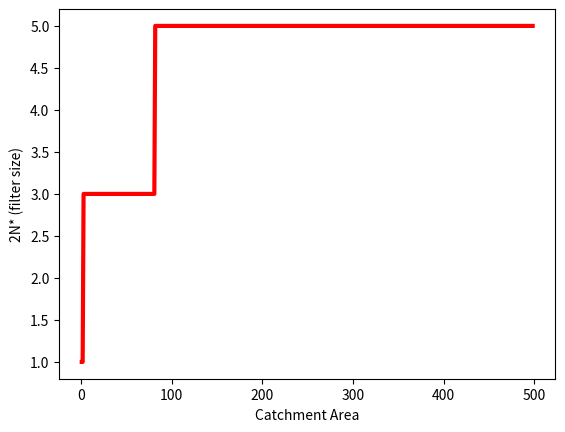

Generate this figure with matplotlib:
# -*- coding: utf-8 -*-
"""
[redacted]
This code calculates the day numbers (N) where peak flow ceases based on an emprical formula.
The code also can be used to derive the filter size for baseflow seperation (2N*)
Peak flow refers to the maximum flow rate observed in a catchment
Reference: HYSEP: A Computer Program for Streamflow Hydrograph Separation and Analysis
"""
import numpy as np
class CatchmentArea:
    def __init__(self, area=1):
        """
        Parameters
        ----------
        area : float
            Catchment area in square km

        Returns
        -------
        None.

        """
        self.area = area
    def report_cessation_days(self):
        """Calculate cessation days based on the area"""
        area = self.area
        cessation_days = 0.83 * area ** 0.2
        return cessation_days
    
    def closest_odd_integer(self, N):
        '''

        Parameters
        ----------
        N : int, float
            output of report_cessation_days.

        Returns
        -------
        int
            Closest int to 2*N.
        '''
        double_N_array = 2 * np.array(N)
        double_N_array = np.floor(double_N_array)
        #2N*
        closest_odd_array = np.where(double_N_array % 2 == 0, double_N_array + 1, double_N_array)
        return closest_odd_array
#%%
#test examples
if __name__ == "__main__":
    import matplotlib.pyplot as plt
    catchment_area=np.arange(1,499)
    N=CatchmentArea(catchment_area).report_cessation_days()
    N_star=CatchmentArea().closest_odd_integer(N=N)
    plt.figure(dpi=300)
    plt.plot(catchment_area,N_star,c='r',lw=3)
    plt.xlabel('Catchment Area')
    plt.ylabel('2N* (filter size)')
                
    
    
    

